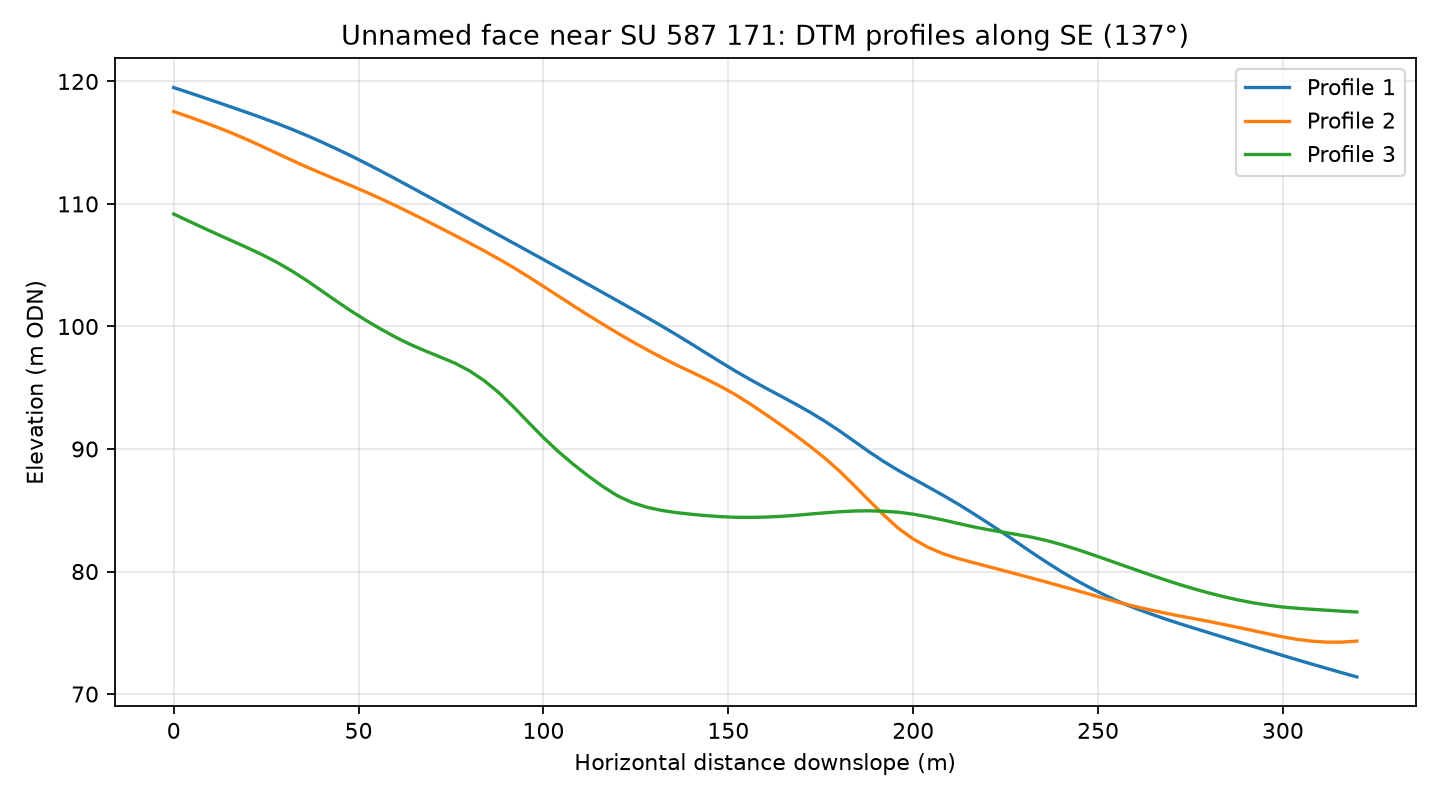

Values plotted in this chart, from the file beside it:
profile, distance_m, elevation_m
1, 0.0, 119.5
1, 4.0, 119.1
1, 8.0, 118.7
1, 12.0, 118.3
1, 16.0, 117.9
1, 20.0, 117.4
1, 24.0, 117
1, 28.0, 116.6
1, 32.0, 116.1
1, 36.0, 115.6
1, 40.0, 115.1
1, 44.0, 114.5
1, 48.0, 113.9
1, 52.0, 113.3
1, 56.0, 112.7
1, 60.0, 112
1, 64.0, 111.4
1, 68.0, 110.7
1, 72.0, 110.1
1, 76.0, 109.4
1, 80.0, 108.8
1, 84.0, 108.1
1, 88.0, 107.4
1, 92.0, 106.8
1, 96.0, 106.1
1, 100.0, 105.5
1, 104.0, 104.8
1, 108.0, 104.1
1, 112.0, 103.4
1, 116.0, 102.8
1, 120.0, 102.1
1, 124.0, 101.4
1, 128.0, 100.7
1, 132.0, 100
1, 136.0, 99.32
1, 140.0, 98.58
1, 144.0, 97.83
1, 148.0, 97.08
1, 152.0, 96.35
1, 156.0, 95.66
1, 160.0, 94.99
1, 164.0, 94.35
1, 168.0, 93.7
1, 172.0, 93.02
1, 176.0, 92.29
1, 180.0, 91.49
1, 184.0, 90.64
1, 188.0, 89.79
1, 192.0, 88.98
1, 196.0, 88.25
1, 200.0, 87.58
1, 204.0, 86.91
1, 208.0, 86.23
1, 212.0, 85.53
1, 216.0, 84.78
1, 220.0, 84.01
1, 224.0, 83.22
1, 228.0, 82.4
1, 232.0, 81.57
1, 236.0, 80.77
... 183 more rows
